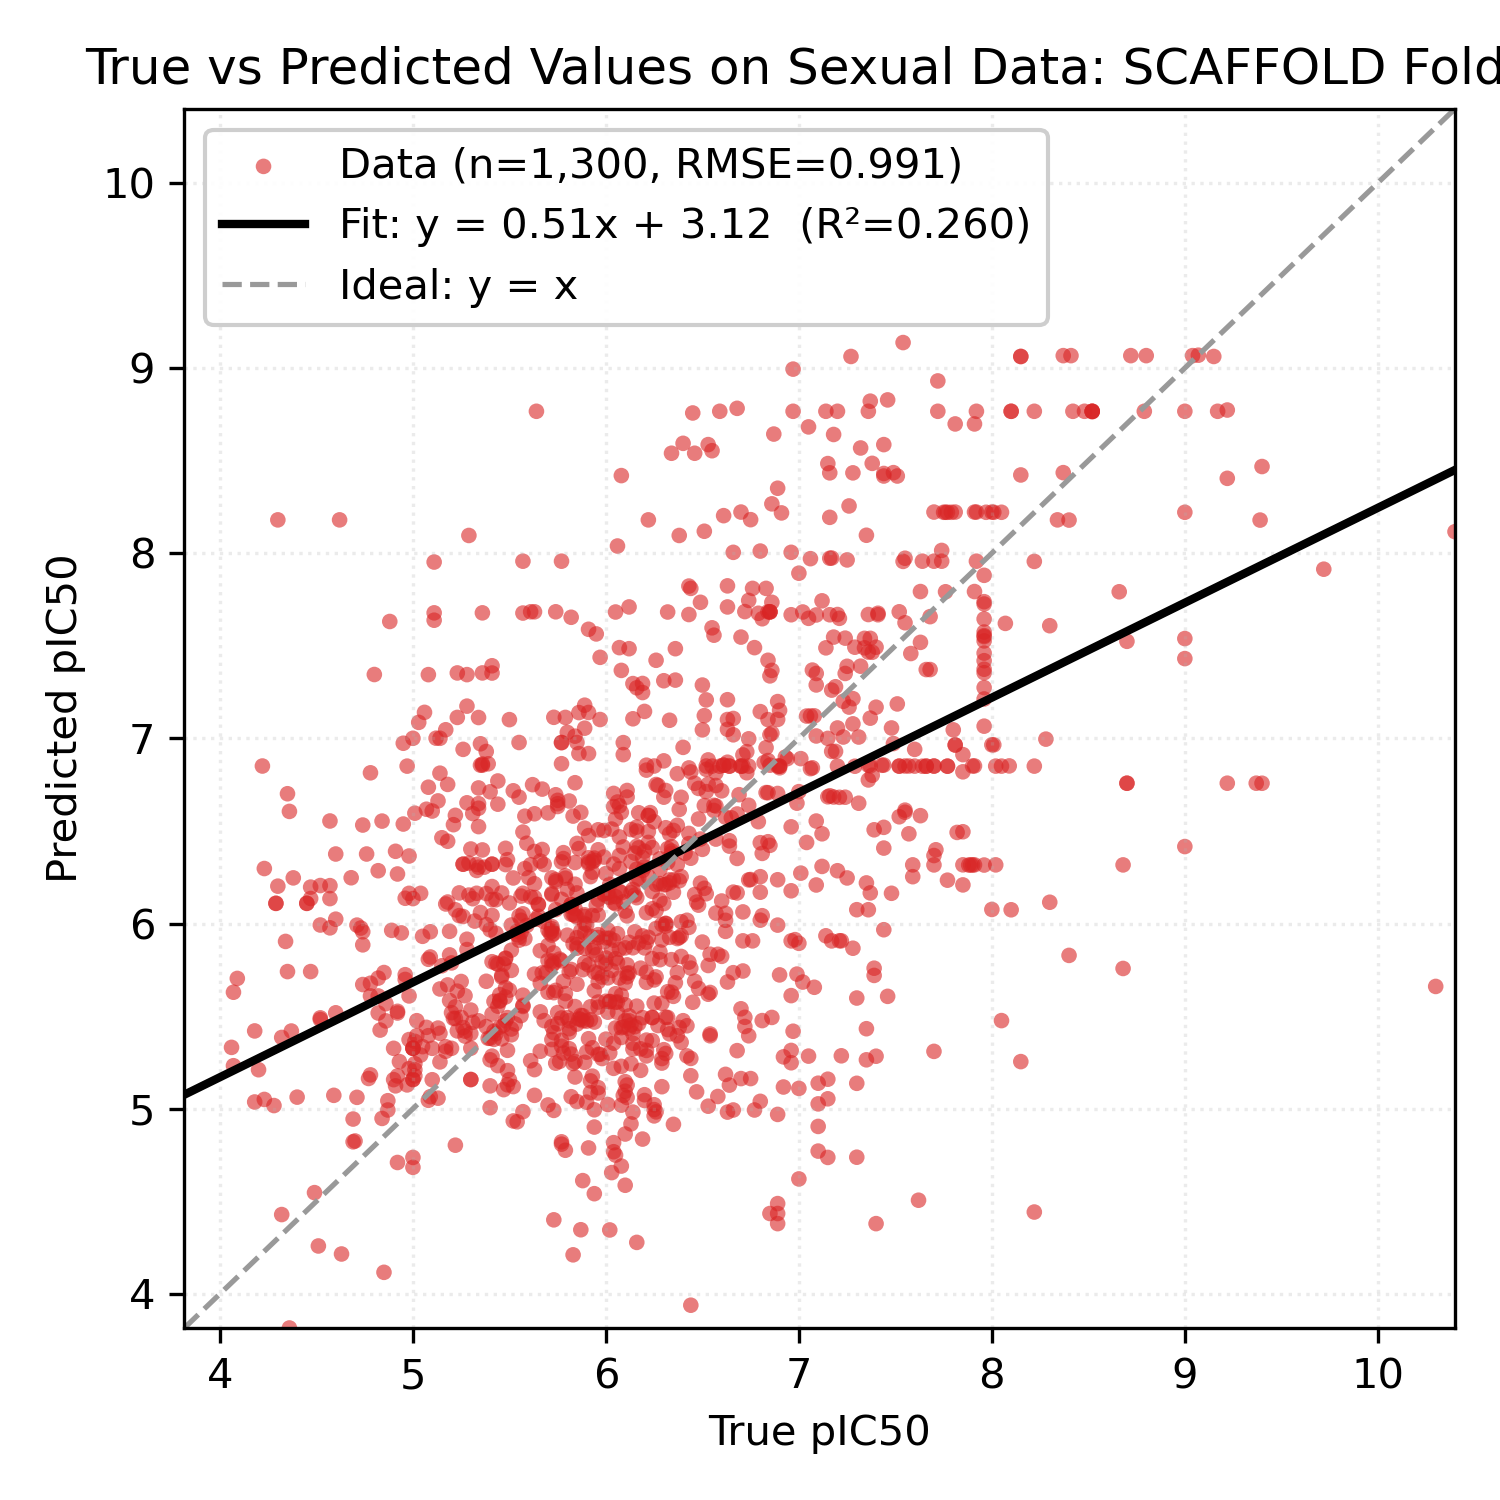

The data file committed next to this chart (first rows):
Smiles, y_true, y_pred
Cc1ccc(C(=O)NOCCCCCC(=O)NO)cc1C, 6.6, 6.122
O=C(CCCCCCCC(=O)NO)NO, 5.41, 6.321
CCN(CC)CCCC(C)Nc1ccnc2cc(Cl)ccc12, 6.59, 6.85
C[C@@H]1CC[C@H]2[C@@H](C)C(=O)O[C@@H]3O[…, 9.0, 8.221
C=CC12CCN(CC1)C(C(O)c1ccnc3ccc(OC)cc13)C…, 6.38, 6.616
Oc1ccc(Br)cc1CN1CCN(Cc2ccc(Cl)cc2)CC1, 5.82, 6.089
O=C(Nc1ccccc1O)c1ccc(Oc2cccc(C(=O)Nc3ccc…, 6.7, 5.163
O=C(Nc1ccccc1O)c1ccc(-c2ccc(Cl)cc2Cl)o1, 5.52, 5.119
O=C(Nc1ccc(F)c(Cl)c1)Nc1ccc(Cl)c(Cl)c1, 5.74, 6.075
COc1ccc(C(=O)NC(c2ccccc2Cl)c2cc(Cl)c3ccc…, 6.01, 5.521
Oc1ccccc1CN1CCC2(CCCN(Cc3ccccc3F)C2)C1, 6.19, 7.247
Cc1ccc2nc(C)cc(Nc3cccc(C(F)(F)F)c3)c2c1, 5.86, 5.485
CCCCCCn1c(=N)n(CC(O)COc2cccc(C)c2)c2cccc…, 5.74, 6.225
CSc1ccccc1C(=O)Nc1nc(-c2ccccn2)cs1, 5.75, 6.647
CC1CN(C(=O)c2sc3ccccc3c2Cl)CC(C)O1, 6.98, 5.913
CCOc1ccc(C2N(C)c3ccccc3N2C)cc1, 6.04, 4.816
CCOc1ccccc1CN1CCc2nc3cc(C(C)(C)C)nn3c(O)…, 5.91, 5.378
CC(C)CCNCC(O)Cn1c2ccccc2c2ccccc21, 6.04, 5.91
CCOC(=O)c1cnc2ccc(Cl)cc2c1NCCCN(C)C, 5.93, 6.332
COc1ccccc1N1C(=N)SC(=Cc2ccc(OCc3ccccc3F)…, 6.09, 5.072
COc1ccc(CCNC(=O)c2cc(S(=O)(=O)N3CC(C)CC(…, 5.88, 5.502
CN1CCN(c2c3c(c(C#N)c4nc5ccccc5n24)CCC3)C…, 5.83, 6.051
Cc1ccc(Nc2nc(N)c3ccccc3n2)cc1Cl, 5.96, 5.924
Nc1ccc(-c2nc3cc(Oc4ccc(Oc5ccc6[nH]c(-c7c…, 6.5, 7.046
Cc1cc(NC(=O)c2ccc(-c3ccccc3)cc2)no1, 6.11, 5.128
COCCNCC(O)Cn1c2ccc(Cl)cc2c2cc(Cl)ccc21, 6.19, 6.286
Cn1c(=O)c2cc(C(=O)NCCCN3CCCCCC3)sc2c2ccc…, 6.44, 5.271
Cc1ccc(C)c(Cn2c(N3CCC(C(=O)NCc4cccs4)CC3…, 5.94, 5.87
O=C(NC1CCN(Cc2ccccc2)CC1)c1cc(-c2cccnc2)…, 5.91, 6.323
CN(C)c1ccc(N=Cc2ccc(N3CCOCC3)cc2)cc1, 6.46, 5.688
Oc1ccc(-c2nc(-c3ccc4oc5ccc(-c6[nH]c(-c7c…, 6.17, 5.46
c1ccc(Oc2ccc(-c3cc(N4CCNCC4)[nH]n3)cc2)c…, 5.18, 5.668
OC(c1cc(C(F)(F)F)nc2c(C(F)(F)F)cccc12)C1…, 8.02, 6.317
O=C(CCCCCCC(=O)NO)NO, 5.82, 6.103
FC(F)(F)c1nc(-c2ccc(CCN3CCC(Nc4nc5cnccc5…, 5.86, 7.139
CC(=O)O[C@H]1CC(C)(C)[C@]2(O)CCc3c(cc(O)…, 5.3, 5.533
COc1cc([C@H](O)[C@@H](C)Oc2c(OC)cc(C)cc2…, 6.42, 5.448
CC(O)c1cc2c(o1)C(=O)c1ccccc1C2=O, 6.14, 5.869
N/C(=N\C(=O)c1nc(Cl)c(N)nc1N)NCc1ccc(Cl)…, 6.84, 7.101
CCN(CC)CCCC(C)Nc1ccnc2cc(Cl)ccc12, 7.66, 6.85
N=C(N)c1ccc(NC(=O)c2cccc(C(=O)Nc3ccc(C(=…, 6.16, 7.273
Clc1cccc(C(Nc2ccnc3cc(Cl)ccc23)c2ccc(CN3…, 6.66, 7.019
FC(F)(F)c1cc(NC(c2ccc(Cl)cc2)c2ccc(CN3CC…, 5.86, 6.918
COc1ccc2nc3cc(Cl)ccc3c(Nc3cc(CN4CCCC4)c(…, 7.92, 7.957
CN(C)c1ccc2nc3ccc(N(C)C)cc3[s+]c2c1, 6.72, 7.685
Clc1ccc2c(c1)[I+]c1ccccc1-2.O=S(=O)([O-]…, 7.15, 5.159
Clc1cccc2c1-c1ccccc1[I+]2.O=S(=O)([O-])C…, 7.15, 4.737
CN(C)CCNc1cc(-c2ccccc2)nc2ccccc12, 5.44, 6.77
c1ccc2c(NCCc3c[nH]c4ccccc34)c3ccccc3nc2c…, 6.7, 5.54
CCN(CC)c1cc(C)c2cc(NC(=O)c3cccc(OC)c3)cc…, 5.56, 5.951
CCN(c1nc(N)c(C(=O)NC(=N)N)nc1Cl)C(C)C, 6.08, 5.229
FC(F)(F)c1nc(-c2ccc(CCN3CCC(Nc4nc5cnc(Cl…, 5.73, 7.114
Nc1cc(/C=C/c2c[nH]c3ccccc23)nc2ccccc12, 5.85, 6.433
CC1CCCN(c2cccc(Br)c2O)C1, 6.89, 5.991
CCCN(CC1CC1)c1cc(Br)cc(Br)c1O, 6.15, 5.955
COc1cc(NC2CCN(Cc3ccccc3)CC2)cc(OC)c1, 6.36, 5.68
CC(=O)N(C1=C(N(C)C)C(=O)c2ccccc2C1=O)c1c…, 7.49, 6.972
CC(=O)N(C1=C(N2CCCCC2)C(=O)c2ccccc2C1=O)…, 5.27, 5.392
CN1CCN(CCCC(c2ccc(F)cc2)c2ccc(F)cc2)CC1, 4.92, 5.526
C[C@H]1Cc2c([nH]c3ccccc23)[C@@]2(N1)C(=O…, 7.36, 7.669
... 1,240 more rows
